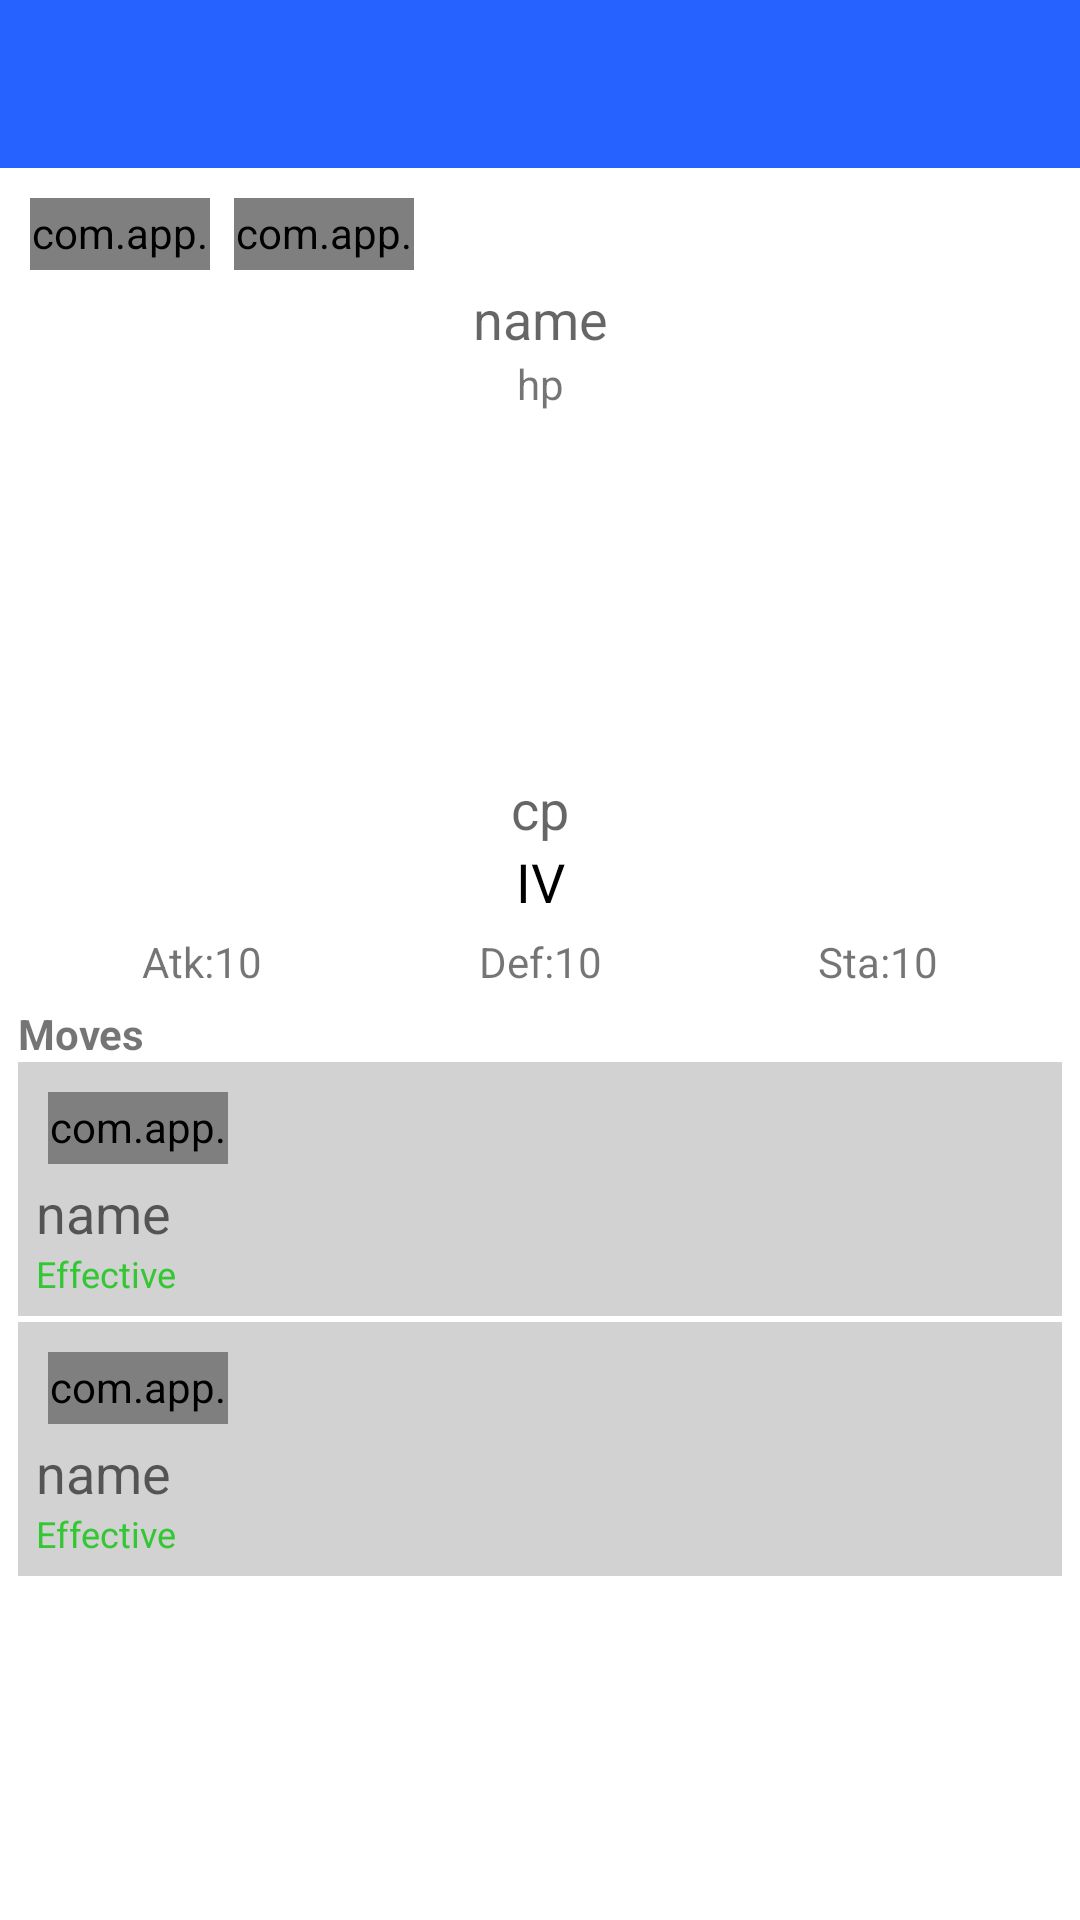

Write the Android layout XML for this screen, with the resource values it uses.
<!-- AndroidManifest.xml: application theme AppTheme -->
<!-- res/layout/activity_pokemon_detail.xml -->
<?xml version="1.0" encoding="utf-8"?>
<LinearLayout xmlns:android="http://schemas.android.com/apk/res/android"
    xmlns:app="http://schemas.android.com/apk/res-auto"
    android:layout_width="match_parent"
    android:layout_height="match_parent"
    android:orientation="vertical">
    <android.support.v7.widget.Toolbar
        android:layout_width="match_parent"
        android:layout_height="?attr/actionBarSize"
        android:id="@+id/toolbar"
        android:background="?attr/colorPrimary"
        app:titleTextAppearance="?attr/titleTextAppearance"
        >
    </android.support.v7.widget.Toolbar>
    <ScrollView
        android:layout_width="match_parent"
        android:layout_height="match_parent">

        <LinearLayout
            android:layout_width="match_parent"
            android:layout_height="match_parent"
            android:padding="6dp"
            android:orientation="vertical"
            >

            <LinearLayout
                android:layout_width="match_parent"
                android:layout_height="wrap_content">

                <include
                    layout="@layout/label_view_layout"
                    android:id="@+id/type_textView"
                    android:text="type"
                    />
                <include
                    layout="@layout/label_view_layout"
                    android:id="@+id/type2_textView"
                    android:text="type"
                    />
            </LinearLayout>
            <TextView
                android:layout_width="match_parent"
                android:layout_height="wrap_content"
                android:id="@+id/name_textView"
                android:text="name"
                android:gravity="center"
                android:textAppearance="?android:attr/textAppearanceMedium"
                />
            <TextView
                android:layout_width="match_parent"
                android:layout_height="wrap_content"
                android:id="@+id/hp_textView"
                android:text="hp"
                android:gravity="center"
                android:textAppearance="?android:attr/textAppearanceSmall"
                />
            <ImageView
                android:layout_width="100dp"
                android:layout_height="100dp"
                android:padding="10dp"
                android:layout_margin="10dp"
                android:layout_gravity="center_horizontal"
                android:id="@+id/pokemon_imageView"
                android:src="@drawable/pokemon_1"
                />
            <TextView
                android:layout_width="match_parent"
                android:layout_height="wrap_content"
                android:id="@+id/cp_textView"
                android:text="cp"
                android:gravity="center"
                android:textAppearance="?android:attr/textAppearanceMedium"
                />
            <TextView
                android:layout_width="match_parent"
                android:layout_height="wrap_content"
                android:id="@+id/iv_textView"
                android:text="IV"
                android:gravity="center"
                android:textAppearance="?android:attr/textAppearanceMedium"
                android:textColor="@color/black"
                />

            <LinearLayout
                android:orientation="horizontal"
                android:layout_width="match_parent"
                android:layout_height="wrap_content"
                android:layout_gravity="center_horizontal"
                android:padding="5dp">

                <TextView
                    android:layout_width="wrap_content"
                    android:layout_height="wrap_content"
                    android:textAppearance="?android:attr/textAppearanceSmall"
                    android:text="Atk:10"
                    android:id="@+id/atk_textView"
                    android:layout_weight="1"
                    android:gravity="center_horizontal" />

                <TextView
                    android:layout_width="wrap_content"
                    android:layout_height="wrap_content"
                    android:textAppearance="?android:attr/textAppearanceSmall"
                    android:text="Def:10"
                    android:id="@+id/def_textView"
                    android:layout_weight="1"
                    android:gravity="center_horizontal" />

                <TextView
                    android:layout_width="wrap_content"
                    android:layout_height="wrap_content"
                    android:textAppearance="?android:attr/textAppearanceSmall"
                    android:text="Sta:10"
                    android:id="@+id/sta_textView"
                    android:layout_weight="1"
                    android:gravity="center_horizontal" />
            </LinearLayout>

            <TextView
                android:layout_width="wrap_content"
                android:layout_height="wrap_content"
                android:text="Moves"
                android:textStyle="bold"
                />
            <LinearLayout
                android:layout_width="match_parent"
                android:layout_height="wrap_content"
                android:orientation="vertical"
                android:padding="6dp"
                android:background="@color/l_gray">

                <include
                    layout="@layout/label_view_layout"
                    android:id="@+id/move1_type_textView"
                    android:text="type"
                    android:textColor="@color/white"
                    android:textAppearance="?android:attr/textAppearanceSmall"
                    />
                <TextView
                    android:layout_width="match_parent"
                    android:layout_height="wrap_content"
                    android:id="@+id/move1_name_textView"
                    android:text="name"
                    android:textAppearance="?android:attr/textAppearanceMedium"
                    />
                <TextView
                    android:layout_width="wrap_content"
                    android:layout_height="wrap_content"
                    android:text="Effective"
                    android:textColor="@color/green"
                    android:textSize="12sp"
                    />
                <LinearLayout
                    android:layout_width="match_parent"
                    android:layout_height="wrap_content"
                    android:id="@+id/move1_weakness_ll"
                    android:orientation="horizontal">

                </LinearLayout>

            </LinearLayout>
            <LinearLayout
                android:layout_width="match_parent"
                android:layout_height="wrap_content"
                android:orientation="vertical"
                android:layout_marginTop="2dp"
                android:padding="6dp"
                android:background="@color/l_gray">

                <include
                    layout="@layout/label_view_layout"
                    android:id="@+id/move2_type_textView"
                    android:textColor="@color/white"
                    android:text="type"
                    android:textAppearance="?android:attr/textAppearanceSmall"
                    />
                <TextView
                    android:layout_width="match_parent"
                    android:layout_height="wrap_content"
                    android:id="@+id/move2_name_textView"
                    android:text="name"
                    android:textAppearance="?android:attr/textAppearanceMedium"
                    />
                <TextView
                    android:layout_width="wrap_content"
                    android:layout_height="wrap_content"
                    android:text="Effective"
                    android:textColor="@color/green"
                    android:textSize="12sp"
                    />
                <LinearLayout
                    android:layout_width="match_parent"
                    android:layout_height="wrap_content"
                    android:id="@+id/move2_weakness_ll"
                    android:orientation="horizontal">
                </LinearLayout>

            </LinearLayout>
        </LinearLayout>
    </ScrollView>

</LinearLayout>
<!-- res/layout/label_view_layout.xml (included above) -->
<?xml version="1.0" encoding="utf-8"?>
<com.app.felixchidev.mypokegotool.widget.LabelView xmlns:android="http://schemas.android.com/apk/res/android"
    xmlns:tools="http://schemas.android.com/tools"
    android:layout_width="60dp"
    android:layout_height="24dp"
    android:layout_margin="4dp"
    android:background="@drawable/label_view_bg"
    android:gravity="center"
    android:textAllCaps="true"
    android:textColor="@color/white"
    android:textSize="10sp"
    android:textStyle="bold"
    tools:text="ELECTRIC">

</com.app.felixchidev.mypokegotool.widget.LabelView>
<!-- resources referenced by this layout -->
<resources>
  <color name="black">#ff000000</color>
  <color name="green">#ff33c733</color>
  <color name="l_gray">#ffd2d2d2</color>
  <color name="white">#ffffffff</color>
  <!-- drawable label_view_bg (drawable) -->
  <?xml version="1.0" encoding="utf-8"?>
  <shape xmlns:android="http://schemas.android.com/apk/res/android">
      <corners android:radius="4dp" />
      <solid android:color="@color/l_gray" />
      <padding
          android:bottom="2dp"
          android:left="2dp"
          android:right="2dp"
          android:top="2dp" />
  </shape>
  <style name="AppTheme" parent="AppTheme.Base">
          
      </style>
  <style name="AppTheme.Base" parent="Theme.AppCompat.Light.DarkActionBar">
          
          <item name="windowActionBar">false</item>
          <item name="windowNoTitle">true</item>
  
          <item name="colorPrimary">@color/blue</item>
          <item name="colorPrimaryDark">#ff0c3cbc</item>
          <item name="android:textColorPrimary">#ff000000</item>
          <item name="android:windowBackground">@color/white</item>
          
          
      </style>
  <color name="blue">#ff2562ff</color>
</resources>
